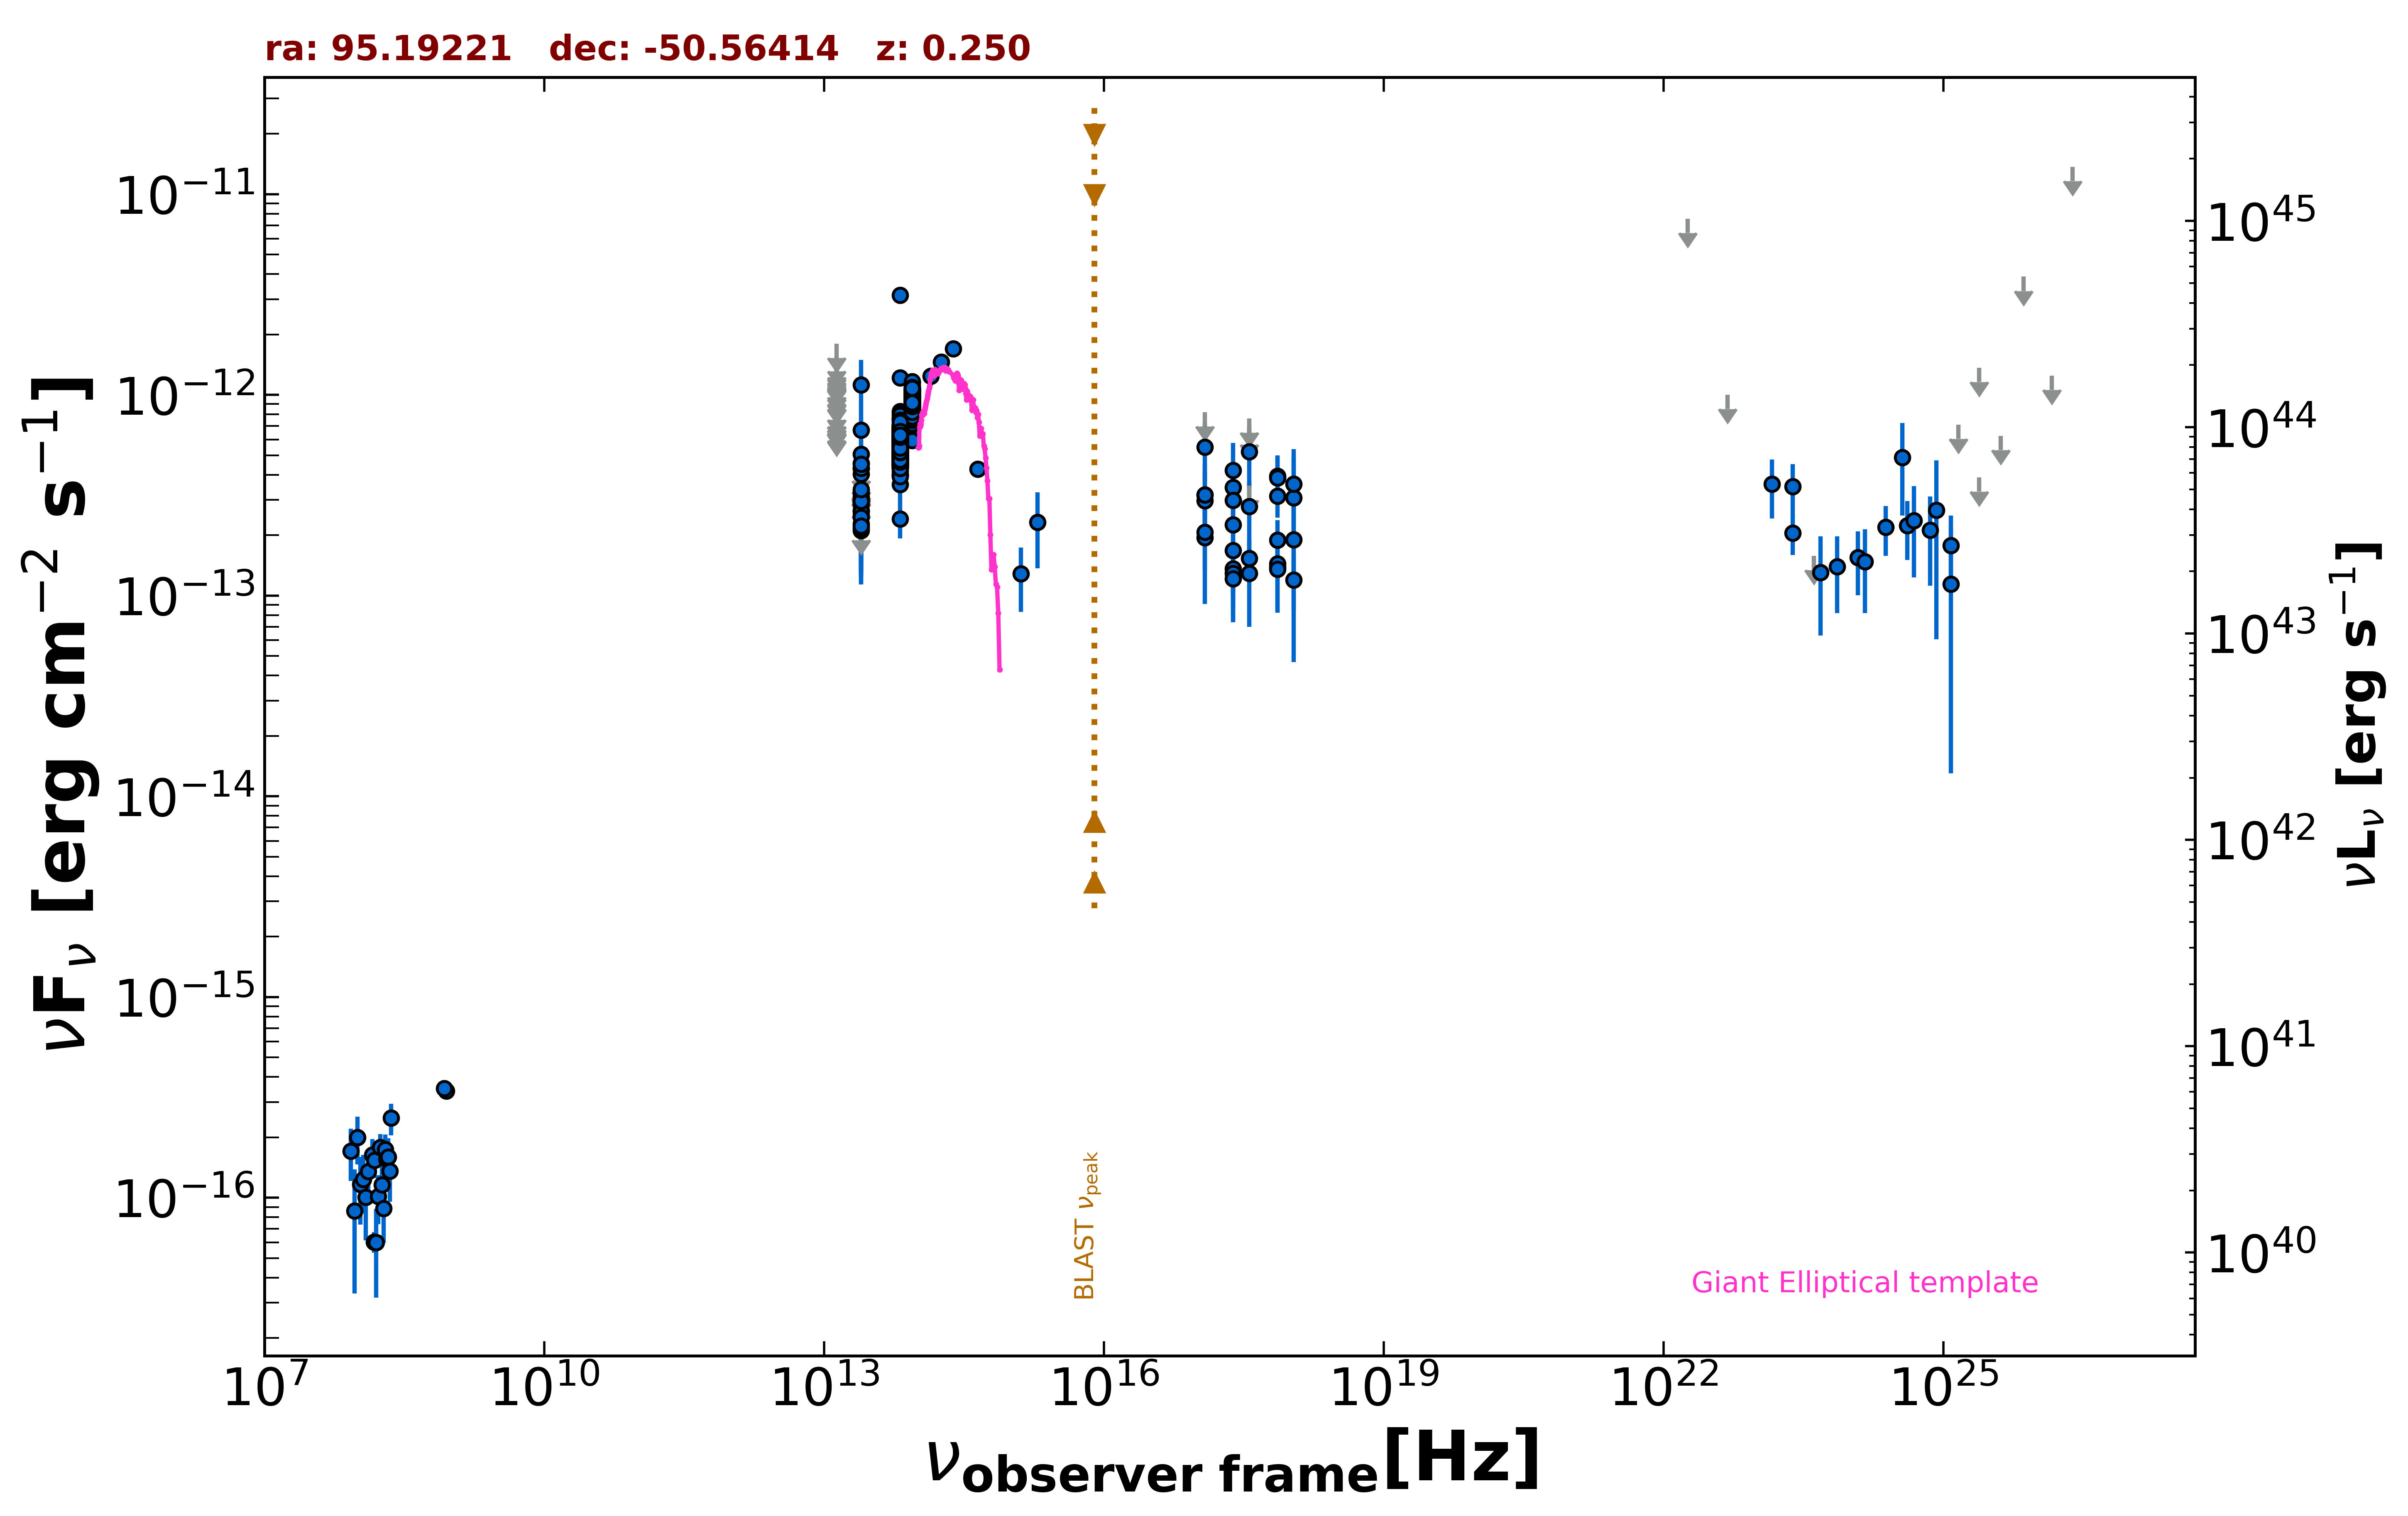

Source data for this figure (header and first rows):
freq., flux, err_flux, MJD_start, MJD_end, flag, catalog, reference
8.870e+08, 3.406e-16, 2.840e-17, 55000, 55000, , RACS, Hale et al. 2021  PASA  38  e058
8.430e+08, 3.507e-16, 1.265e-17, 55000, 55000, , SUMSS, Manch et al. 2003  MNRAS  342  1117
2.418e+17, 1.365e-13, 5.026e-14, 55000, 55000, , RASS, Boller et al. 2016  A&A  103  1
2.418e+17, 2.253e-13, 3.950e-14, 58649, 58833, , 1OUSX, Giommi et al. in preparation
1.209e+17, 2.970e-13, 4.730e-14, 58649, 58833, , 1OUSX, Giommi et al. in preparation
3.627e+17, 1.537e-13, 3.170e-14, 58649, 58833, , 1OUSX, Giommi et al. in preparation
7.253e+17, 1.386e-13, 1.605e-14, 58649, 58833, , 1OUSX, Giommi et al. in preparation
1.088e+18, 1.195e-13, 3.500e-14, 58649, 58833, , 1OUSX, Giommi et al. in preparation
1.500e+08, 6.030e-17, 7.200e-18, 55000, 55000, , TGSS150, Intema et al. 2017  A&A  598  A781
1.389e+14, 1.239e-12, 1.235e-13, 55000, 55000, , 2MASS, Skrutskie et al. 2006  AJ  131  1163
1.804e+14, 1.457e-12, 1.425e-13, 55000, 55000, , 2MASS, Skrutskie et al. 2006  AJ  131  1163
2.427e+14, 1.698e-12, 1.475e-13, 55000, 55000, , 2MASS, Skrutskie et al. 2006  AJ  131  1163
8.817e+13, 6.950e-13, 2.900e-15, 55000, 55000, , UNWISE, Schlafly et al. 2019  ApJS  240  30
6.517e+13, 4.927e-13, 3.300e-15, 55000, 55000, , UNWISE, Schlafly et al. 2019  ApJS  240  30
8.817e+13, 9.801e-13, 2.170e-14, 55000, 55000, , WISE, Wright et al. 2010  AJ  140  1868
6.517e+13, 6.079e-13, 1.460e-14, 55000, 55000, , WISE, Wright et al. 2010  AJ  140  1868
2.498e+13, 2.865e-13, 2.380e-14, 55000, 55000, , WISE, Wright et al. 2010  AJ  140  1868
1.363e+13, 2.981e-13, 8.255e-14, 55000, 55000, , WISE, Wright et al. 2010  AJ  140  1868
8.817e+13, 9.498e-13, 4.030e-14, 56745, 56745, , NEOWISE, Mainzer et al. 2014  ApJ  792  30
6.517e+13, 4.641e-13, 3.810e-14, 56745, 56745, , NEOWISE, Mainzer et al. 2014  ApJ  792  30
8.817e+13, 8.372e-13, 3.470e-14, 56744, 56744, , NEOWISE, Mainzer et al. 2014  ApJ  792  30
6.517e+13, 5.160e-13, 7.105e-14, 56744, 56744, , NEOWISE, Mainzer et al. 2014  ApJ  792  30
8.817e+13, 1.008e-12, 3.270e-14, 56746, 56746, , NEOWISE, Mainzer et al. 2014  ApJ  792  30
6.517e+13, 4.951e-13, 4.015e-14, 56746, 56746, , NEOWISE, Mainzer et al. 2014  ApJ  792  30
8.817e+13, 8.791e-13, 3.485e-14, 56744, 56744, , NEOWISE, Mainzer et al. 2014  ApJ  792  30
6.517e+13, 5.575e-13, 3.800e-14, 56744, 56744, , NEOWISE, Mainzer et al. 2014  ApJ  792  30
8.817e+13, 9.657e-13, 3.290e-14, 56746, 56746, , NEOWISE, Mainzer et al. 2014  ApJ  792  30
6.517e+13, 5.359e-13, 3.605e-14, 56746, 56746, , NEOWISE, Mainzer et al. 2014  ApJ  792  30
8.817e+13, 8.695e-13, 3.765e-14, 56744, 56744, , NEOWISE, Mainzer et al. 2014  ApJ  792  30
6.517e+13, 5.473e-13, 4.240e-14, 56744, 56744, , NEOWISE, Mainzer et al. 2014  ApJ  792  30
8.817e+13, 8.971e-13, 3.305e-14, 56746, 56746, , NEOWISE, Mainzer et al. 2014  ApJ  792  30
6.517e+13, 5.290e-13, 5.810e-14, 56746, 56746, , NEOWISE, Mainzer et al. 2014  ApJ  792  30
8.817e+13, 9.666e-13, 3.475e-14, 56746, 56746, , NEOWISE, Mainzer et al. 2014  ApJ  792  30
6.517e+13, 5.849e-13, 3.775e-14, 56746, 56746, , NEOWISE, Mainzer et al. 2014  ApJ  792  30
8.817e+13, 8.775e-13, 3.150e-14, 56746, 56746, , NEOWISE, Mainzer et al. 2014  ApJ  792  30
6.517e+13, 5.647e-13, 3.855e-14, 56746, 56746, , NEOWISE, Mainzer et al. 2014  ApJ  792  30
8.817e+13, 9.560e-13, 3.255e-14, 56746, 56746, , NEOWISE, Mainzer et al. 2014  ApJ  792  30
6.517e+13, 5.653e-13, 4.745e-14, 56746, 56746, , NEOWISE, Mainzer et al. 2014  ApJ  792  30
8.817e+13, 9.172e-13, 3.295e-14, 56746, 56746, , NEOWISE, Mainzer et al. 2014  ApJ  792  30
6.517e+13, 5.001e-13, 4.150e-14, 56746, 56746, , NEOWISE, Mainzer et al. 2014  ApJ  792  30
8.817e+13, 9.498e-13, 4.200e-14, 56745, 56745, , NEOWISE, Mainzer et al. 2014  ApJ  792  30
6.517e+13, 4.527e-13, 4.765e-14, 56745, 56745, , NEOWISE, Mainzer et al. 2014  ApJ  792  30
8.817e+13, 1.008e-12, 3.410e-14, 56747, 56747, , NEOWISE, Mainzer et al. 2014  ApJ  792  30
6.517e+13, 5.854e-13, 4.210e-14, 56747, 56747, , NEOWISE, Mainzer et al. 2014  ApJ  792  30
8.817e+13, 9.507e-13, 3.505e-14, 56745, 56745, , NEOWISE, Mainzer et al. 2014  ApJ  792  30
6.517e+13, 5.539e-13, 3.575e-14, 56745, 56745, , NEOWISE, Mainzer et al. 2014  ApJ  792  30
8.817e+13, 8.751e-13, 3.465e-14, 56746, 56746, , NEOWISE, Mainzer et al. 2014  ApJ  792  30
6.517e+13, 5.854e-13, 4.050e-14, 56746, 56746, , NEOWISE, Mainzer et al. 2014  ApJ  792  30
8.817e+13, 9.071e-13, 3.425e-14, 56745, 56745, , NEOWISE, Mainzer et al. 2014  ApJ  792  30
6.517e+13, 6.068e-13, 7.060e-14, 56745, 56745, , NEOWISE, Mainzer et al. 2014  ApJ  792  30
8.817e+13, 9.622e-13, 3.995e-14, 56745, 56745, , NEOWISE, Mainzer et al. 2014  ApJ  792  30
6.517e+13, 5.458e-13, 3.570e-14, 56745, 56745, , NEOWISE, Mainzer et al. 2014  ApJ  792  30
8.817e+13, 9.274e-13, 3.245e-14, 56746, 56746, , NEOWISE, Mainzer et al. 2014  ApJ  792  30
6.517e+13, 6.046e-13, 4.235e-14, 56746, 56746, , NEOWISE, Mainzer et al. 2014  ApJ  792  30
8.817e+13, 9.325e-13, 3.435e-14, 56746, 56746, , NEOWISE, Mainzer et al. 2014  ApJ  792  30
6.517e+13, 5.827e-13, 4.890e-14, 56746, 56746, , NEOWISE, Mainzer et al. 2014  ApJ  792  30
8.817e+13, 9.455e-13, 3.225e-14, 56747, 56747, , NEOWISE, Mainzer et al. 2014  ApJ  792  30
6.517e+13, 6.007e-13, 3.820e-14, 56747, 56747, , NEOWISE, Mainzer et al. 2014  ApJ  792  30
8.817e+13, 9.756e-13, 3.400e-14, 57299, 57299, , NEOWISE, Mainzer et al. 2014  ApJ  792  30
6.517e+13, 4.905e-13, 3.800e-14, 57299, 57299, , NEOWISE, Mainzer et al. 2014  ApJ  792  30
... 1,488 more rows
